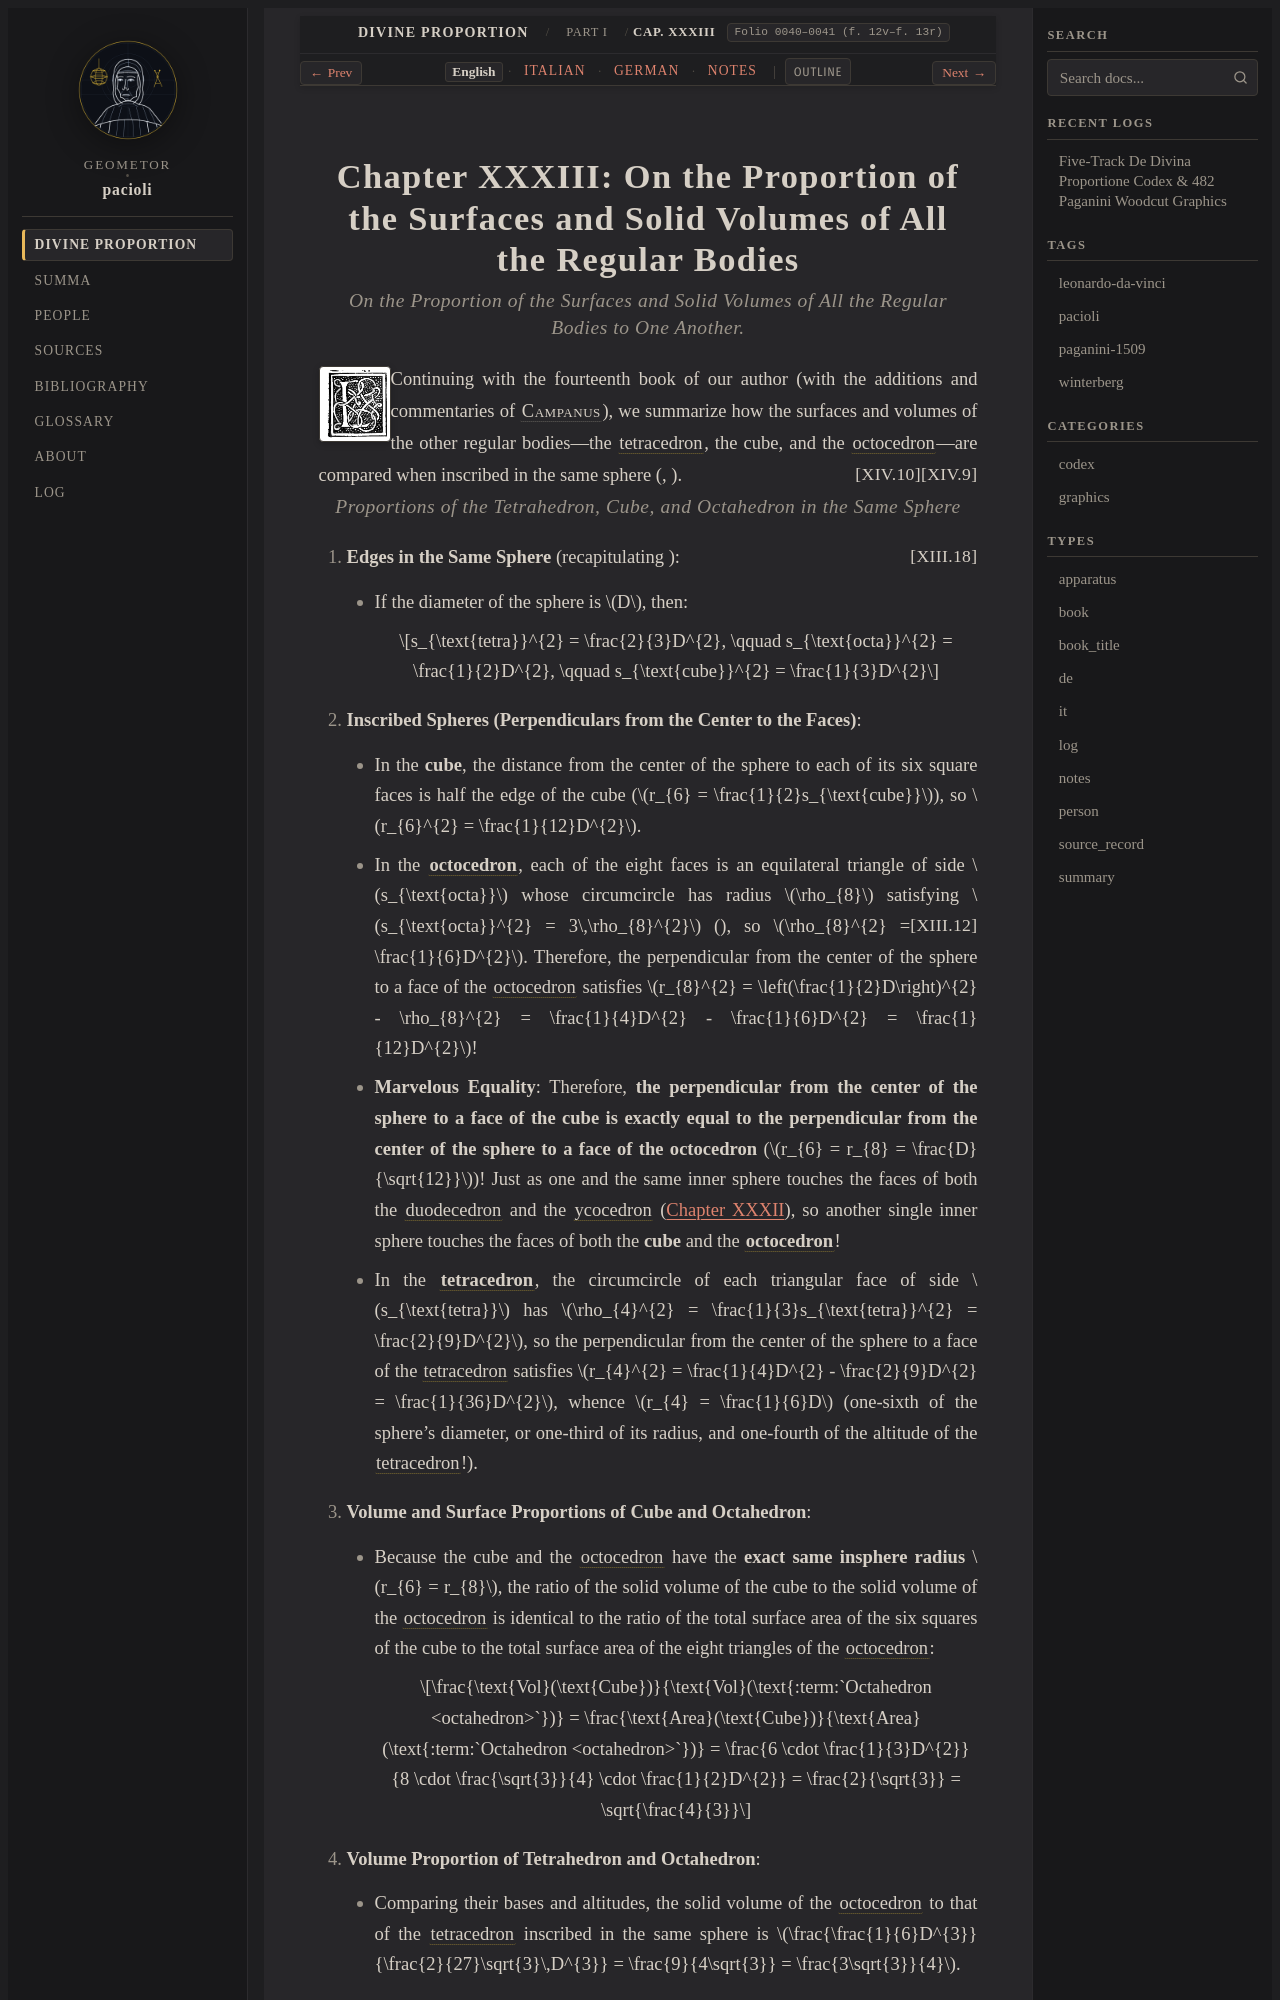

repository: geometor/pacioli · page: de_divina_proportione/compendio/cap_33/index.html · generator: sphinx

:tracks: English: index | Italian: it | German: de | Notes: notes
:layout: book
:canonical_id: Cap. XXXIII
:folio: 0040–0041 (f. 12v–f. 13r)

.. _compendio-cap_33:
.. _compendio-cap_33-en:

Chapter XXXIII: On the Proportion of the Surfaces and Solid Volumes of All the Regular Bodies
=============================================================================================

.. rubric:: On the Proportion of the Surfaces and Solid Volumes of All the Regular Bodies to One Another.

.. folio:: 0040–0041 (f. 12v–f. 13r)
   :initial: 0040.c2.png

Continuing with the fourteenth book of our author (with the additions and commentaries of :person:`Campanus <campanus>`), we summarize how the surfaces and volumes of the other regular bodies—the :term:`tetracedron <tetrahedron>`, the cube, and the :term:`octocedron <octahedron>`—are compared when inscribed in the same sphere (:just:`XIV.9`, :just:`XIV.10`).

.. rubric:: Proportions of the Tetrahedron, Cube, and Octahedron in the Same Sphere

.. assertion::

   1. **Edges in the Same Sphere** (recapitulating :just:`XIII.18`):

      - If the diameter of the sphere is :math:`D`, then:

        .. math::

           s_{\text{tetra}}^{2} = \frac{2}{3}D^{2}, \qquad s_{\text{octa}}^{2} = \frac{1}{2}D^{2}, \qquad s_{\text{cube}}^{2} = \frac{1}{3}D^{2}

   2. **Inscribed Spheres (Perpendiculars from the Center to the Faces)**:

      - In the **cube**, the distance from the center of the sphere to each of its six square faces is half the edge of the cube (:math:`r_{6} = \frac{1}{2}s_{\text{cube}}`), so :math:`r_{6}^{2} = \frac{1}{12}D^{2}`.
      - In the :term:`**octocedron** <octahedron>`, each of the eight faces is an equilateral triangle of side :math:`s_{\text{octa}}` whose circumcircle has radius :math:`\rho_{8}` satisfying :math:`s_{\text{octa}}^{2} = 3\,\rho_{8}^{2}` (:just:`XIII.12`), so :math:`\rho_{8}^{2} = \frac{1}{6}D^{2}`. Therefore, the perpendicular from the center of the sphere to a face of the :term:`octocedron <octahedron>` satisfies :math:`r_{8}^{2} = \left(\frac{1}{2}D\right)^{2} - \rho_{8}^{2} = \frac{1}{4}D^{2} - \frac{1}{6}D^{2} = \frac{1}{12}D^{2}`!
      - **Marvelous Equality**: Therefore, **the perpendicular from the center of the sphere to a face of the cube is exactly equal to the perpendicular from the center of the sphere to a face of the octocedron** (:math:`r_{6} = r_{8} = \frac{D}{\sqrt{12}}`)! Just as one and the same inner sphere touches the faces of both the :term:`duodecedron <dodecahedron>` and the :term:`ycocedron <icosahedron>` (:ref:`Chapter XXXII <compendio-cap_32-en>`), so another single inner sphere touches the faces of both the **cube** and the :term:`**octocedron** <octahedron>`!
      - In the :term:`**tetracedron** <tetrahedron>`, the circumcircle of each triangular face of side :math:`s_{\text{tetra}}` has :math:`\rho_{4}^{2} = \frac{1}{3}s_{\text{tetra}}^{2} = \frac{2}{9}D^{2}`, so the perpendicular from the center of the sphere to a face of the :term:`tetracedron <tetrahedron>` satisfies :math:`r_{4}^{2} = \frac{1}{4}D^{2} - \frac{2}{9}D^{2} = \frac{1}{36}D^{2}`, whence :math:`r_{4} = \frac{1}{6}D` (one-sixth of the sphere's diameter, or one-third of its radius, and one-fourth of the altitude of the :term:`tetracedron <tetrahedron>`!).

   3. **Volume and Surface Proportions of Cube and Octahedron**:
